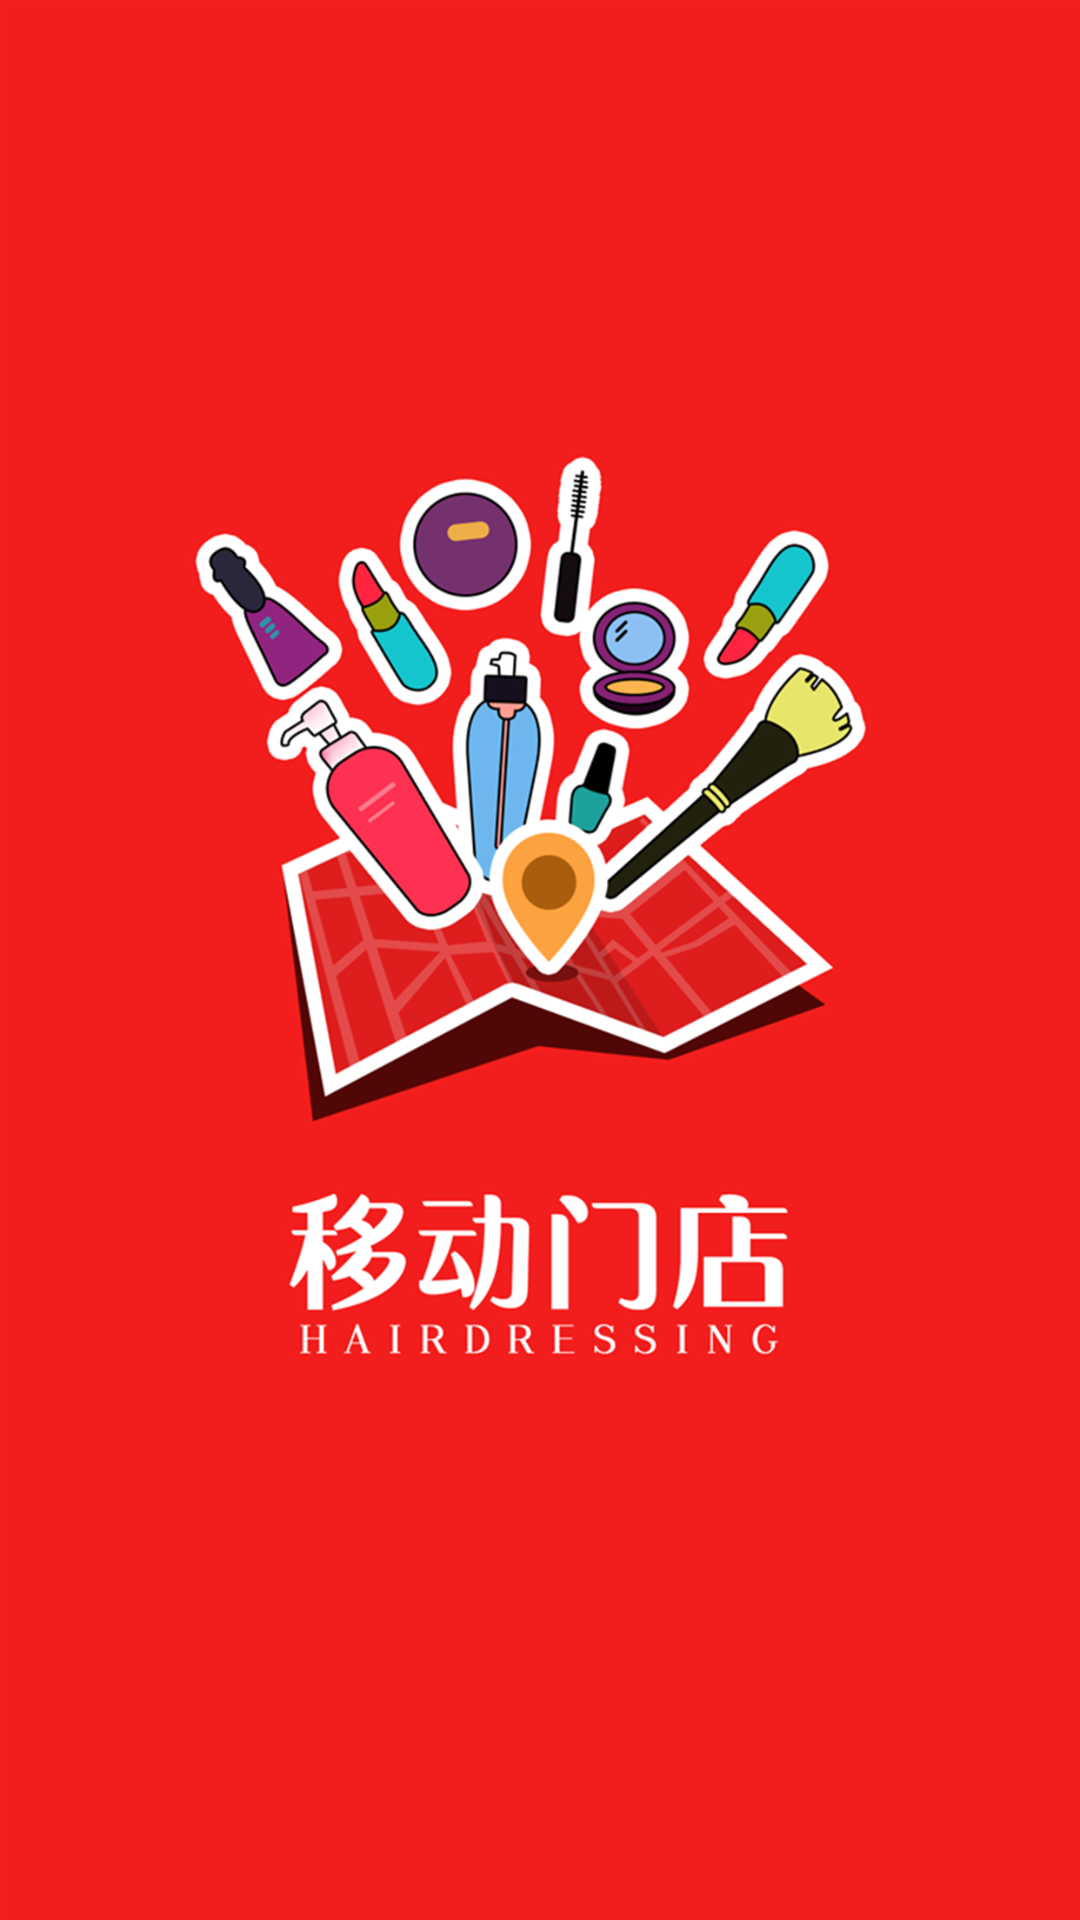

Android layout source for this screen:
<!-- AndroidManifest.xml: application theme AppTheme -->
<!-- res/layout/act_immersive.xml -->
<?xml version="1.0" encoding="utf-8"?>
<LinearLayout
    xmlns:android="http://schemas.android.com/apk/res/android" android:layout_width="match_parent"
    android:layout_height="match_parent">

    <ImageView
        android:layout_width="match_parent"
        android:layout_height="match_parent"
        android:src="@drawable/default_loading1242"
        android:scaleType="fitXY"/>
</LinearLayout>
<!-- resources referenced by this layout -->
<resources>
  <!-- drawable default_loading1242: png bitmap (drawable-hdpi, 121820 bytes) -->
  <style name="AppTheme" parent="Theme.AppCompat.Light.NoActionBar">
          
          <item name="colorPrimary">@color/colorPrimary</item>
          <item name="colorPrimaryDark">@color/colorPrimaryDark</item>
          <item name="colorAccent">@color/colorAccent</item>
      </style>
  <!-- not gathered from this repository: default colours our renderer supplied (Android Studio template values) -->
  <color name="colorPrimary">#FF6200EE</color>
  <color name="colorPrimaryDark">#FF3700B3</color>
  <color name="colorAccent">#FF03DAC5</color>
</resources>
